Run: headless pygame with SDL's dummy video driver; simulated clock (each Clock.tick advances the game by its frame time, no real sleeping); random seed 0; keys injected as events and as key.get_pressed() state; mouse plan: one left click at the window centre at the start of phase 2, then a move to the lower-right quarter at the start of phase 3.
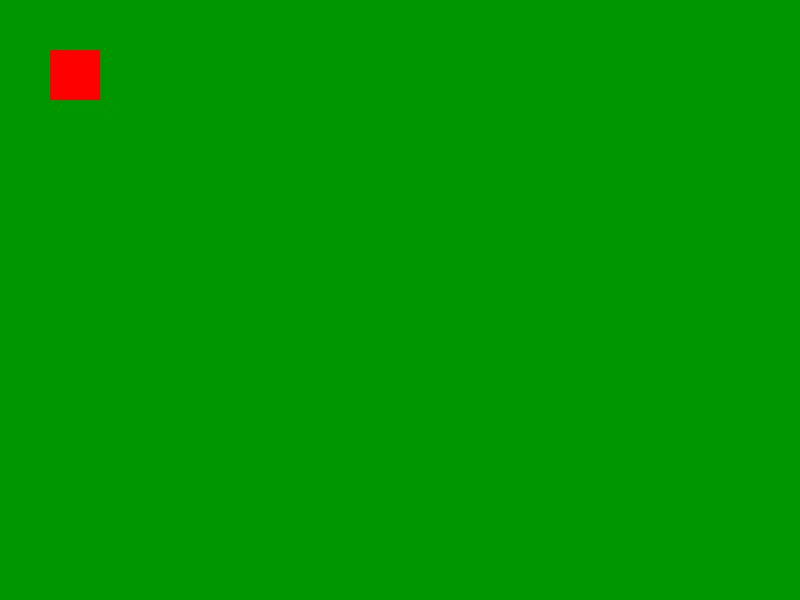
Frame 1 of 4 · flips 1–60 · no input
Frame 2 of 4 · flips 61–180 · clicked the window centre · tapped SPACE, RETURN · held RIGHT (→), D · screen unchanged from frame 1, image omitted
Frame 3 of 4 · flips 181–300 · moved the mouse to the lower-right quarter · held DOWN (↓), S · screen unchanged from frame 2, image omitted
Frame 4 of 4 · flips 301–420 · held LEFT (←), A, UP (↑), W · screen unchanged from frame 3, image omitted

The pygame program that drew these frames:

import pygame

pygame.init()

ecran = pygame.display.set_mode((800,600))
pygame.display.set_caption("Test MOUSE")

image_noire = pygame.Surface((50,50))
image_noire.fill((0,0,0))

image_rouge = pygame.Surface((50,50))
image_rouge.fill((255,0,0))

image_rect = image_rouge.get_rect()
image_rect.x = 50
image_rect.y = 50

continuer = True

while continuer:
    ecran.fill((0,150,0))
    ecran.blit(image_rouge,(image_rect.x,image_rect.y))

    if pygame.mouse.get_pos()[0] > image_rect.left and pygame.mouse.get_pos()[0] < image_rect.right and pygame.mouse.get_pos()[1] < image_rect.bottom and pygame.mouse.get_pos()[1] > image_rect.top:
        ecran.blit(image_noire,(image_rect.x,image_rect.y))
    for event in pygame.event.get():
        if event.type == pygame.QUIT:
            continuer = False

    pygame.display.update()

pygame.quit()
